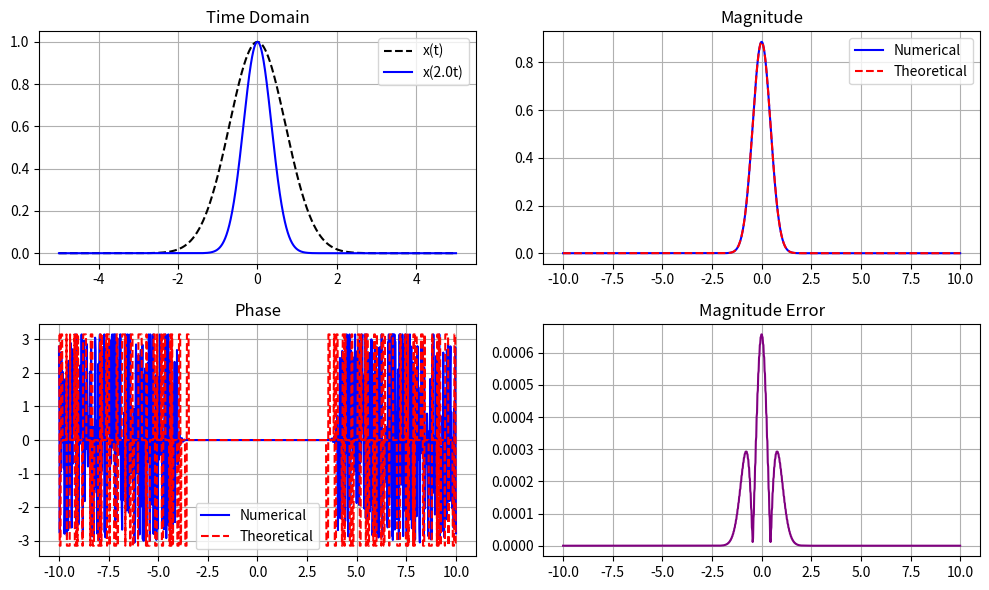

Here is the Python script that generated this plot:
"""
===============================================================================
PROPERTY 04: TIME SCALING
Formula: CFT{ x(a * t) } = (1 / |a|) * X(f / a)
===============================================================================
"""
import numpy as np
import matplotlib.pyplot as plt

def compute_cft(signal, t, f):
    cft = np.zeros(len(f), dtype=complex)
    for i, fi in enumerate(f):
        kernel = np.exp(-1j * 2 * np.pi * fi * t)
        cft[i] = np.trapezoid(signal * kernel, t) if hasattr(np, 'trapezoid') else np.trapz(signal * kernel, t)
    return cft

def interp_complex(x_new, xp, yp):
    return np.interp(x_new, xp, yp.real) + 1j * np.interp(x_new, xp, yp.imag)

t = np.linspace(-5, 5, 2500)
f = np.linspace(-10, 10, 1000)
a = 2.0

x = np.exp(-1.0 * t**2)
y = np.exp(-1.0 * (a * t)**2)

x_f = compute_cft(x, t, f)
y_f = compute_cft(y, t, f)
y_theory = (1.0 / np.abs(a)) * interp_complex(f / a, f, x_f)

mse_mag = np.mean((np.abs(y_f) - np.abs(y_theory)) ** 2)
mse_phase = np.mean((np.unwrap(np.angle(y_f)) - np.unwrap(np.angle(y_theory))) ** 2)

print(f"[04. Time Scaling] Magnitude MSE : {mse_mag:.6e}")
print(f"[04. Time Scaling] Phase MSE     : {mse_phase:.6e}")

fig, axs = plt.subplots(2, 2, figsize=(10, 6))
axs[0, 0].plot(t, x, 'k--', label='x(t)'); axs[0, 0].plot(t, y, 'b', label=f'x({a}t)'); axs[0, 0].legend(); axs[0, 0].set_title('Time Domain')
axs[0, 1].plot(f, np.abs(y_f), 'b', label='Numerical'); axs[0, 1].plot(f, np.abs(y_theory), 'r--', label='Theoretical'); axs[0, 1].legend(); axs[0, 1].set_title('Magnitude')
axs[1, 0].plot(f, np.angle(y_f), 'b', label='Numerical'); axs[1, 0].plot(f, np.angle(y_theory), 'r--', label='Theoretical'); axs[1, 0].legend(); axs[1, 0].set_title('Phase')
axs[1, 1].plot(f, np.abs(np.abs(y_f) - np.abs(y_theory)), 'purple'); axs[1, 1].set_title('Magnitude Error')
for ax in axs.flat: ax.grid(True)
plt.tight_layout(); plt.show()
